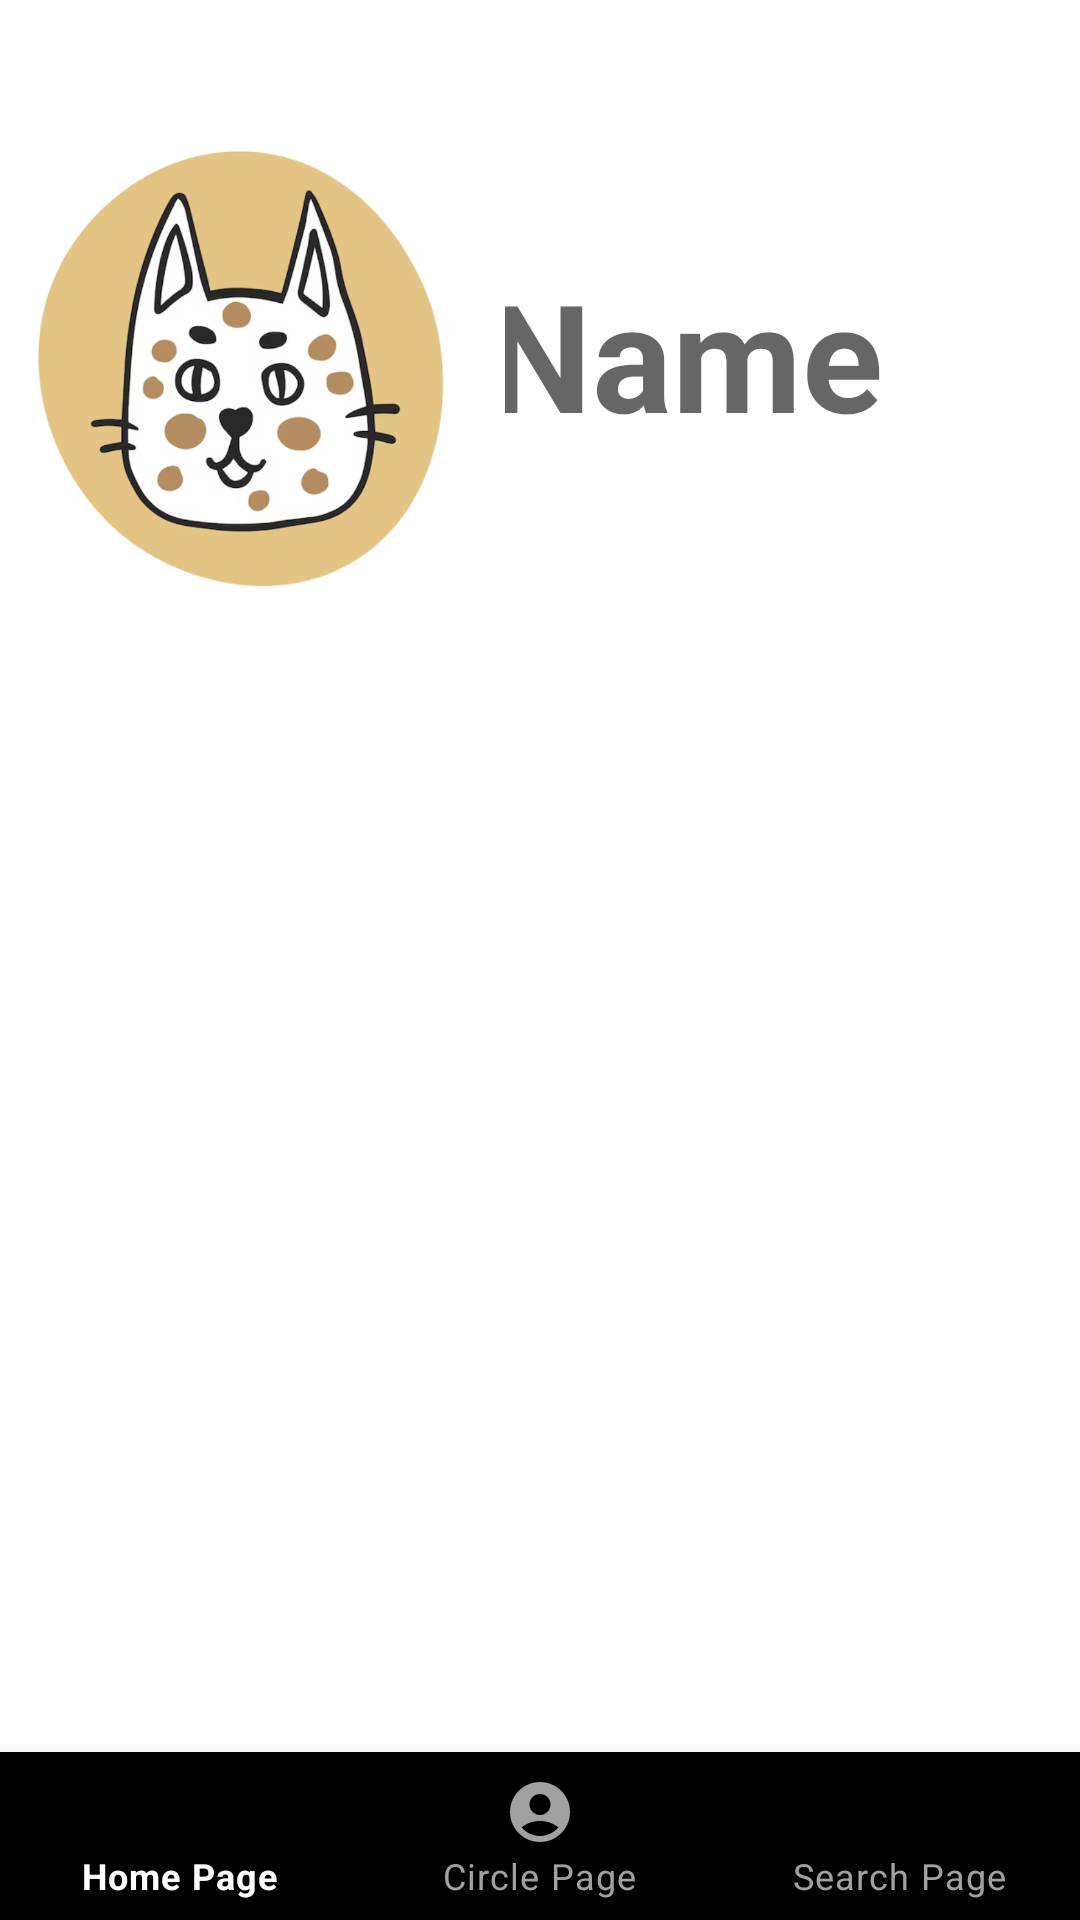

Android layout source for this screen:
<!-- AndroidManifest.xml: application theme Theme.Cinema_Wine_Domino -->
<!-- res/layout/activity_circle.xml -->
<?xml version="1.0" encoding="utf-8"?>
<RelativeLayout xmlns:android="http://schemas.android.com/apk/res/android"
    xmlns:app="http://schemas.android.com/apk/res-auto"
    xmlns:tools="http://schemas.android.com/tools"
    android:layout_width="match_parent"
    android:layout_height="match_parent"
    tools:context=".activity.CircleActivity">

    <androidx.constraintlayout.widget.ConstraintLayout
        android:layout_width="match_parent"
        android:layout_height="674dp">

        <TextView
            android:id="@+id/name_information"
            android:layout_width="182dp"
            android:layout_height="64dp"
            android:layout_centerHorizontal="true"
            android:layout_centerVertical="true"
            android:layout_marginEnd="16dp"
            android:hint="Name"
            android:onClick="usernameInfo"
            android:textSize="50dp"
            android:textStyle="bold"
            app:layout_constraintBottom_toBottomOf="parent"
            app:layout_constraintEnd_toEndOf="parent"
            app:layout_constraintTop_toTopOf="parent"
            app:layout_constraintVertical_bias="0.147" />

        <ImageView
            android:id="@+id/avatar_img"
            android:layout_width="174dp"
            android:layout_height="180dp"
            android:layout_marginTop="32dp"
            app:layout_constraintEnd_toStartOf="@+id/name_information"
            app:layout_constraintStart_toStartOf="parent"
            app:layout_constraintTop_toTopOf="parent"
            app:srcCompat="@drawable/catavatar" />

    </androidx.constraintlayout.widget.ConstraintLayout>

    <com.google.android.material.bottomnavigation.BottomNavigationView
        android:layout_width="match_parent"
        android:layout_height="wrap_content"
        android:id="@+id/bottom_navigator"
        app:itemBackground="@color/black"
        app:itemTextColor="@drawable/selector"
        app:itemIconTint="@drawable/selector"
        app:menu="@menu/menu"
        android:layout_alignParentBottom="true" />

</RelativeLayout>
<!-- resources referenced by this layout -->
<resources>
  <!-- drawable catavatar: png bitmap (drawable, 290665 bytes) -->
  <!-- drawable selector (drawable) -->
  <?xml version="1.0" encoding="utf-8"?>
  <selector xmlns:android="http://schemas.android.com/apk/res/android">
  
      <item
          android:state_selected="true"
          android:drawable="@color/purple_500"
          android:color="@android:color/white"/>
  
      <item
          android:state_selected="false"
          android:color="#A1A1A1"/>
  
  
  
  </selector>
  <style name="Theme.Cinema_Wine_Domino" parent="Theme.MaterialComponents.DayNight.NoActionBar">
          
          <item name="colorPrimary">@color/colorPrimary</item>
          <item name="colorPrimaryVariant">@color/purple_700</item>
          <item name="colorOnPrimary">@color/white</item>
          
          <item name="colorSecondary">@color/teal_200</item>
          <item name="colorSecondaryVariant">@color/teal_700</item>
          <item name="colorOnSecondary">@color/black</item>
          
          <item name="android:statusBarColor">@color/black</item>
          
          
          <item name="colorPrimaryDark">@color/colorPrimaryDark</item>
          <item name="colorAccent">@color/colorAccent</item>
      </style>
  <!-- not gathered from this repository: default colours our renderer supplied (Android Studio template values) -->
  <color name="purple_500">#FF6200EE</color>
  <color name="purple_700">#FF3700B3</color>
  <color name="teal_200">#FF03DAC5</color>
  <color name="teal_700">#FF018786</color>
  <color name="black">#FF000000</color>
  <color name="white">#FFFFFFFF</color>
  <color name="colorPrimary">#FF6200EE</color>
  <color name="colorPrimaryDark">#FF3700B3</color>
  <color name="colorAccent">#FF03DAC5</color>
</resources>
